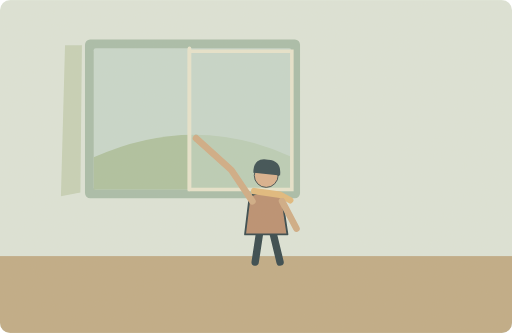
t = 0.00 s
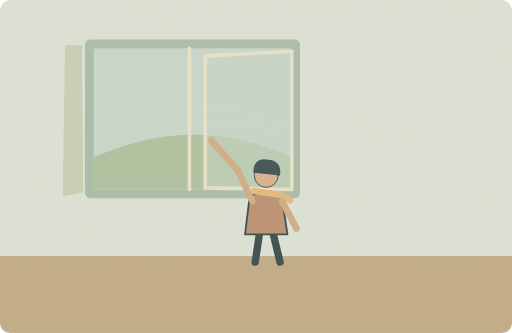
t = 1.25 s
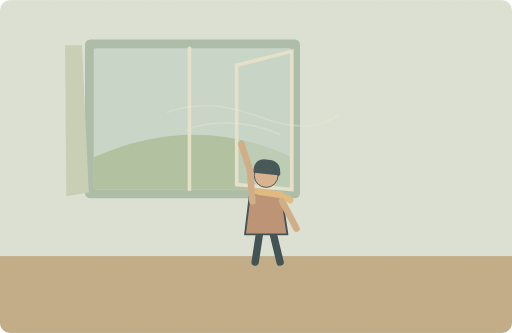
t = 3.75 s
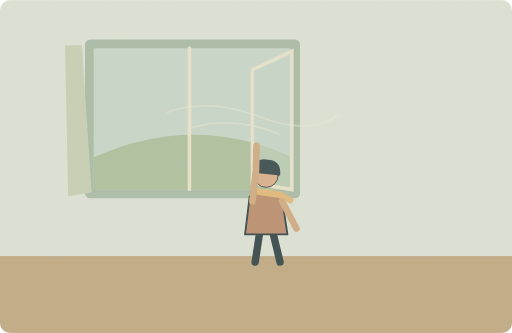
t = 5.00 s
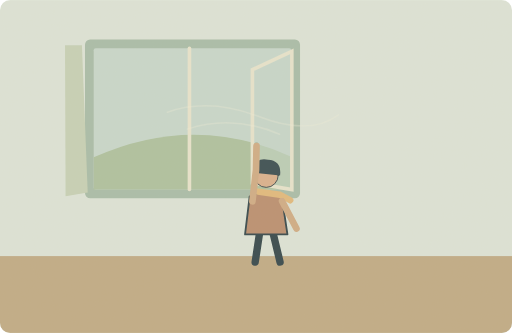
t = 6.75 s
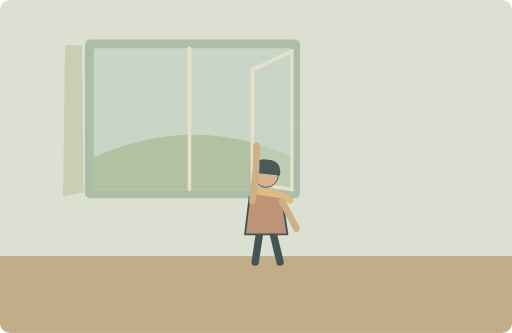
t = 8.50 s

The animated SVG that drew these frames (rendered in a browser with its animation timeline set to each time). Animation: 5 SMIL elements (animate=5); one cycle of 10.00 s, repeats indefinitely.

<svg xmlns="http://www.w3.org/2000/svg" width="1000" height="650" viewBox="0 0 1000 650" role="img" aria-labelledby="title desc"><title id="title">单词小故事</title><desc id="desc">I opened the window to let fresh air in.</desc><metadata>{"wordId": "air", "dailyExample": "I opened the window to let fresh air in.", "source": "https://github.com/go1app/word-atlas/blob/main/public/atlas/entries/6.json", "attribution": "Word Atlas contributors — CC BY 4.0", "license": "https://creativecommons.org/licenses/by/4.0/", "changes": "New original vector animation interpreting the daily example.", "durationSeconds": 10}</metadata><defs><clipPath id="frame"><rect width="1000" height="650" rx="20"/></clipPath><filter id="paper"><feTurbulence type="fractalNoise" baseFrequency=".74" numOctaves="3" stitchTiles="stitch"/><feColorMatrix type="saturate" values="0"/><feComponentTransfer><feFuncA type="linear" slope=".065"/></feComponentTransfer><feBlend in="SourceGraphic" mode="soft-light"/></filter><filter id="glow" x="-100%" y="-100%" width="300%" height="300%"><feGaussianBlur stdDeviation="8"/></filter></defs><g clip-path="url(#frame)"><rect x="0" y="0" width="1000" height="650" rx="0" fill="#dce5da" /><rect x="0" y="500" width="1000" height="150" rx="0" fill="#bea984" /><rect x="166" y="77" width="420" height="310" rx="10" fill="#a6bca9" /><rect x="183" y="94" width="386" height="276" rx="4" fill="#c6d8cd" /><path d="M183 307Q379 219 569 306V370H183Z" fill="#acc19f" stroke="none" stroke-width="2" stroke-linecap="round" stroke-linejoin="round" /><path d="M370 94V370" fill="none" stroke="#e8e5ce" stroke-width="7" stroke-linecap="round" stroke-linejoin="round" /><path d="M370 100L570 100L570 370L370 370Z" fill="#c5d8cc" fill-opacity=".55" stroke="#e7e5cf" stroke-width="7"><animate attributeName="d" values="M370 100L570 100L570 370L370 370Z;M493 136L570 100L570 370L493 357Z;M493 136L570 100L570 370L493 357Z;M370 100L570 100L570 370L370 370Z" keyTimes="0;.5;.85;1" dur="10s" repeatCount="indefinite"/></path><path d="M383 263v14" stroke="#95ac93" stroke-width="5"><animate attributeName="d" values="M383 263v14;M501 278v14;M501 278v14;M383 263v14" keyTimes="0;.5;.85;1" dur="10s" repeatCount="indefinite"/></path><g transform="translate(520 400) scale(1.8)" stroke="#2c4148" stroke-linecap="round" stroke-linejoin="round"><path d="M-7 29L-12 62M7 29L15 62" fill="none" stroke="#2c4148" stroke-width="8" stroke-linecap="round" stroke-linejoin="round" /><path d="M-18 -9Q0 -20 17 -8L23 32H-23Z" fill="#b88c6e" stroke="#2c4148" stroke-width="2" stroke-linecap="round" stroke-linejoin="round" /><circle cx="0" cy="-32" r="13" fill="#d9af8c" /><path d="M-14 -35Q-14 -52 2 -49Q17 -48 15 -32Z" fill="#32474e" stroke="none" stroke-width="2" stroke-linecap="round" stroke-linejoin="round" /><path d="M-13 -15L15 -11 26 -5" fill="none" stroke="#e1b97b" stroke-width="7" stroke-linecap="round" stroke-linejoin="round" /></g><path d="M551 393L579 446" fill="none" stroke="#cfaa84" stroke-width="13" stroke-linecap="round" stroke-linejoin="round" /><path d="M493 393L452 332 383 270" fill="none" stroke="#cfaa84" stroke-width="13" stroke-linecap="round"><animate attributeName="d" values="M493 393L452 332 383 270;M493 393L500 332 501 285;M493 393L500 332 501 285;M493 393L452 332 383 270" keyTimes="0;.5;.85;1" dur="10s" repeatCount="indefinite"/></path><path d="M127 88H160L157 376 119 383Z" fill="#c5d1b7"><animate attributeName="d" values="M127 88H160L157 376 119 383Z;M127 88H160L179 376 133 383Z;M127 88H160L157 376 119 383Z" keyTimes="0;.5;1" dur="10s" repeatCount="indefinite"/></path><g><animate attributeName="opacity" values="0;.5;0" keyTimes="0;.5;1" dur="10s" repeatCount="indefinite"/><path d="M327 219q82 -29 180 9t154 -4M366 252q89 -29 180 10" fill="none" stroke="#ecedda" stroke-width="3" stroke-linecap="round" stroke-linejoin="round" /></g><rect width="1000" height="650" fill="#ddc8a0" opacity=".14" filter="url(#paper)" pointer-events="none"/></g></svg>
